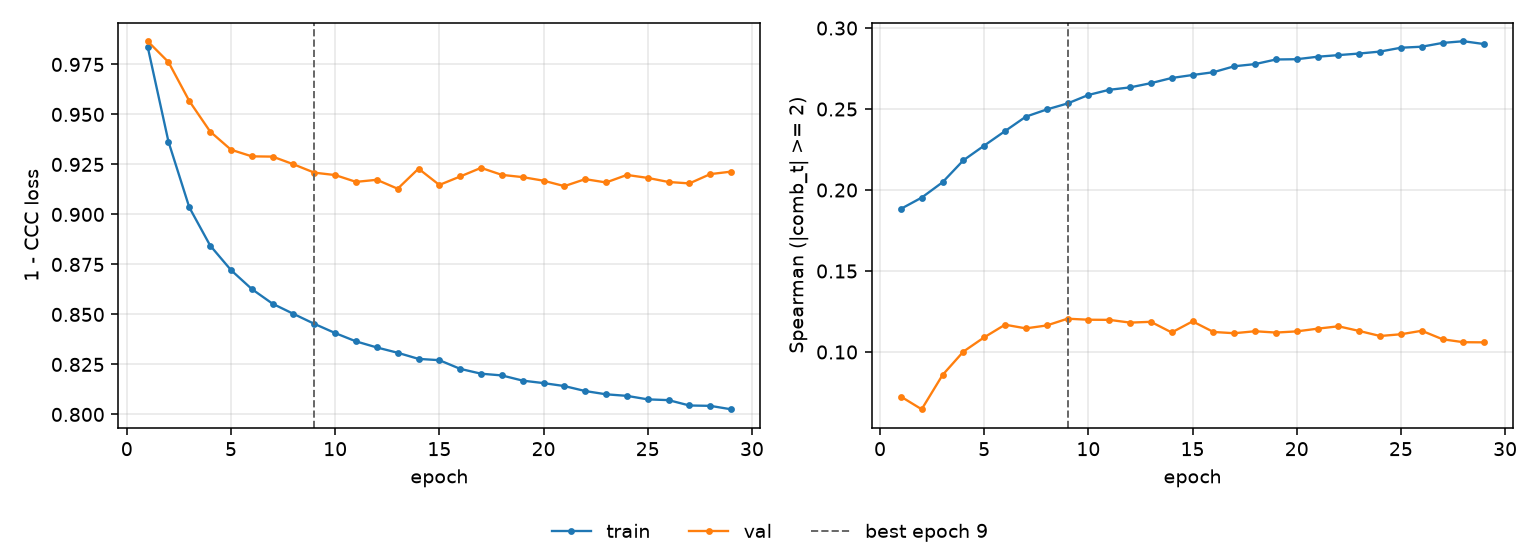

The table this chart was drawn from, first rows:
epoch, tr_loss, vl_loss, tr_sp, vl_sp, is_best
1, 0.9839, 0.9866, 0.1884, 0.07251, False
2, 0.9364, 0.9762, 0.1953, 0.06465, False
3, 0.9035, 0.9567, 0.2048, 0.08578, False
4, 0.8845, 0.9414, 0.2183, 0.1002, False
5, 0.8722, 0.9324, 0.2274, 0.1091, False
6, 0.8627, 0.929, 0.2364, 0.1169, False
7, 0.8553, 0.9289, 0.2453, 0.1146, False
8, 0.8503, 0.9251, 0.2497, 0.1164, False
9, 0.8453, 0.9209, 0.2534, 0.1206, True
10, 0.8407, 0.9197, 0.2587, 0.1199, False
11, 0.8365, 0.9163, 0.2619, 0.1199, False
12, 0.8335, 0.9173, 0.2634, 0.1182, False
13, 0.8308, 0.9129, 0.266, 0.1186, False
14, 0.8278, 0.9229, 0.2692, 0.1121, False
15, 0.8271, 0.9147, 0.271, 0.1189, False
16, 0.8228, 0.919, 0.2727, 0.1124, False
17, 0.8204, 0.9233, 0.2764, 0.1116, False
18, 0.8195, 0.9198, 0.2777, 0.1128, False
19, 0.8169, 0.9187, 0.2806, 0.112, False
20, 0.8157, 0.9169, 0.2808, 0.1127, False
21, 0.8142, 0.9142, 0.2823, 0.1144, False
22, 0.8117, 0.9176, 0.2833, 0.1159, False
23, 0.8101, 0.916, 0.2843, 0.113, False
24, 0.8093, 0.9197, 0.2855, 0.1099, False
25, 0.8075, 0.9183, 0.2879, 0.111, False
26, 0.8072, 0.9162, 0.2885, 0.1131, False
27, 0.8045, 0.9155, 0.2908, 0.1079, False
28, 0.8043, 0.9202, 0.2919, 0.1061, False
29, 0.8026, 0.9214, 0.2901, 0.106, False
